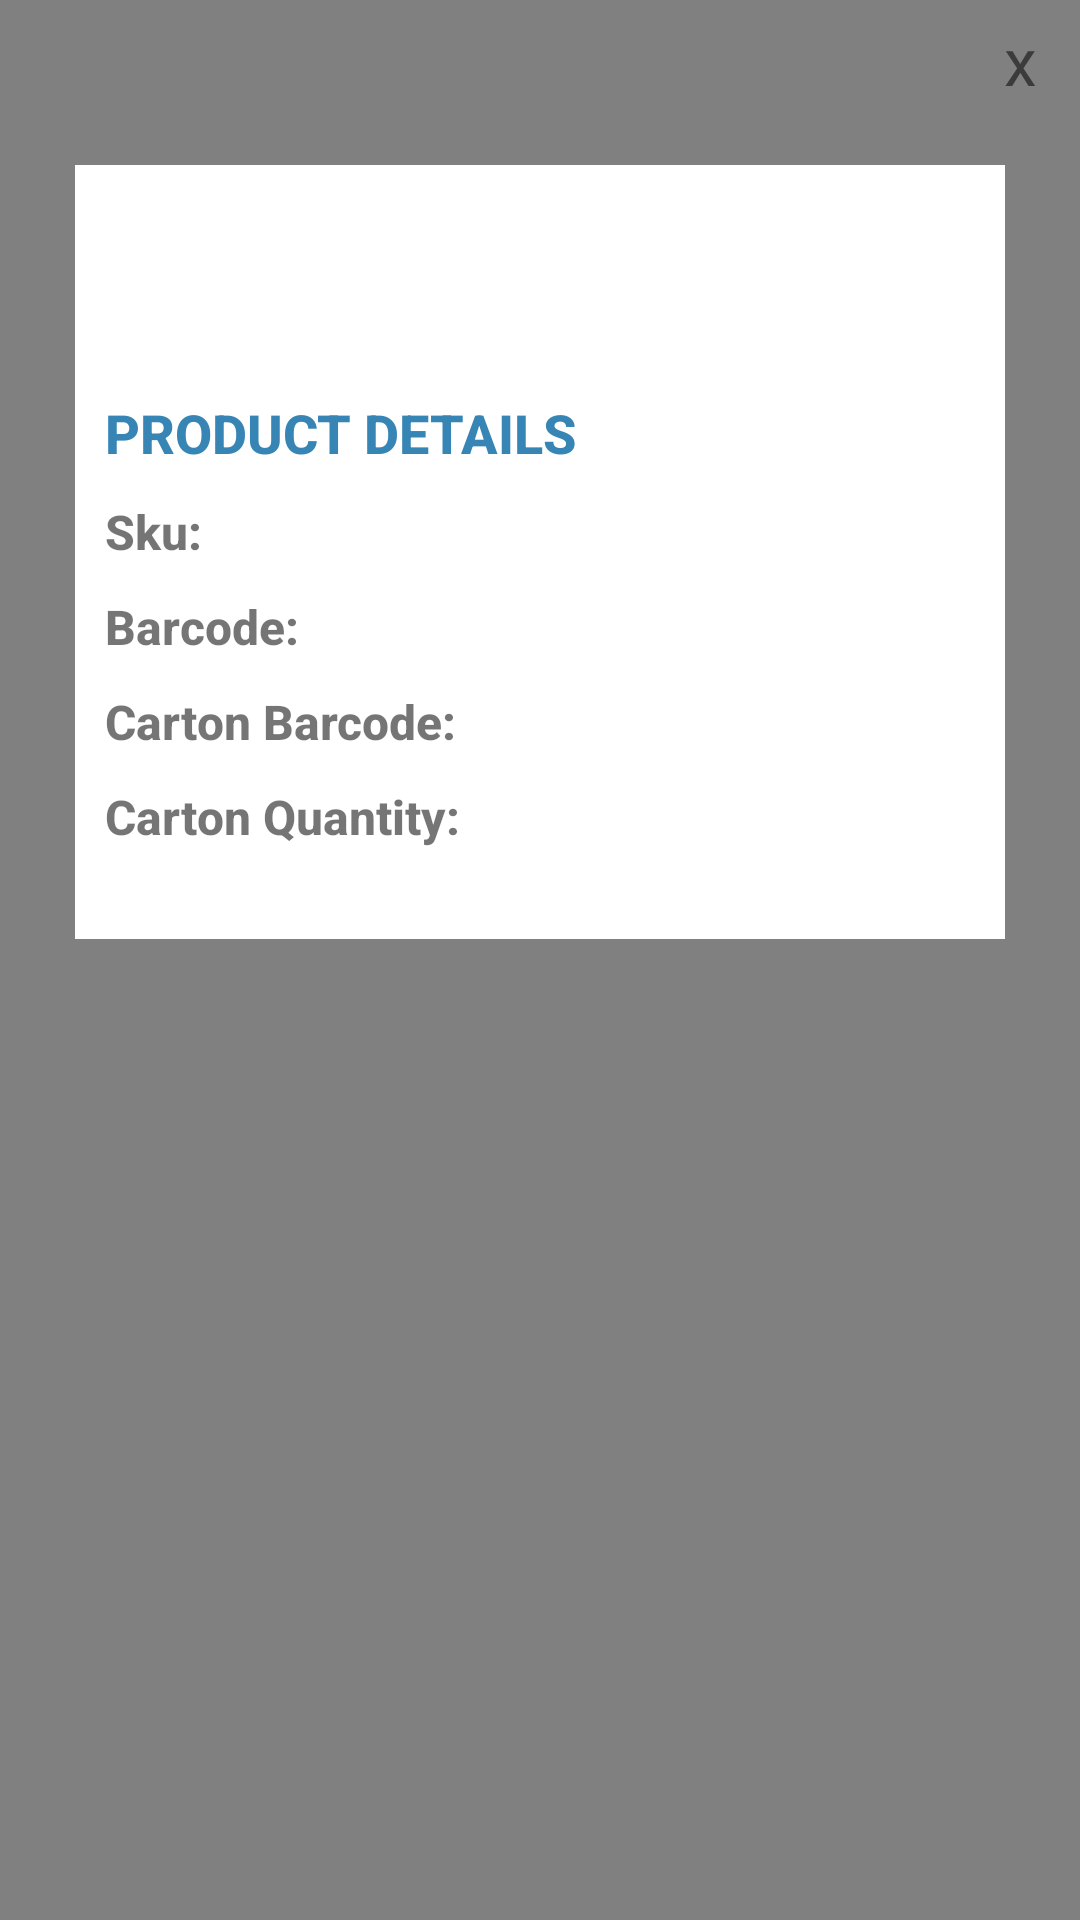

Write the Android layout XML for this screen, with the resource values it uses.
<!-- AndroidManifest.xml: application theme AppTheme -->
<!-- res/layout/fragment_receiving_details.xml -->
<?xml version="1.0" encoding="utf-8"?>
<LinearLayout xmlns:android="http://schemas.android.com/apk/res/android"
    xmlns:tools="http://schemas.android.com/tools"
    xmlns:app="http://schemas.android.com/apk/res-auto"
    android:id="@+id/popupBackground"
    android:orientation="vertical"
    android:layout_width="match_parent"
    android:layout_height="match_parent"
    android:background="@drawable/md_tinted"
    android:padding="5dp"
    android:layout_gravity="center"
    tools:context=".ui.main.fragments.receiving.details.ReceivingDetailsFragment">
    <TextView
        android:id="@+id/txtClose"
        android:layout_width="30dp"
        android:layout_height="30dp"
        android:textSize="22sp"
        android:text="x"
        android:layout_gravity="end"
        android:fontFamily="sans-serif"
        app:layout_constraintEnd_toEndOf="parent"
        app:layout_constraintTop_toTopOf="parent"
        android:gravity="center"/>
    <ScrollView
        android:layout_width="match_parent"
        android:layout_height="match_parent"
        app:layout_constraintTop_toTopOf="parent"
        app:layout_constraintBottom_toBottomOf="parent"
        app:layout_constraintStart_toStartOf="parent"
        app:layout_constraintEnd_toEndOf="parent">
        <androidx.constraintlayout.widget.ConstraintLayout
            android:layout_width="match_parent"
            android:layout_height="match_parent"
            android:layout_marginVertical="20dp"
            android:layout_marginHorizontal="20dp"
            android:paddingVertical="30dp"
            android:paddingHorizontal="10dp"
            android:background="@color/colorWhite"
            android:orientation="vertical">
            <TextView
                android:id="@+id/productDetailName"
                android:layout_width="wrap_content"
                android:layout_height="wrap_content"
                android:textSize="20sp"
                android:gravity="left"
                android:fontFamily="sans-serif"
                android:textFontWeight="800"
                app:layout_constraintTop_toTopOf="parent"
                app:layout_constraintStart_toStartOf="parent"
                app:layout_constraintEnd_toEndOf="parent"
                android:layout_gravity="center_horizontal" />

            <TextView
                android:id="@+id/productDetailHeader"
                android:layout_width="wrap_content"
                android:layout_height="wrap_content"
                android:layout_marginVertical="20dp"
                android:textSize="18sp"
                android:text="PRODUCT DETAILS"
                android:fontFamily="sans-serif"
                android:textFontWeight="800"
                android:textColor="@color/colorPrimaryLight"
                app:layout_constraintTop_toBottomOf="@+id/productDetailName"
                app:layout_constraintStart_toStartOf="parent"
                android:layout_gravity="center_horizontal" />
            <TextView
                android:id="@+id/productDetailSkuLabel"
                android:layout_width="wrap_content"
                android:layout_height="wrap_content"
                android:textSize="16sp"
                android:fontFamily="sans-serif"
                android:textFontWeight="800"
                android:text="Sku: "
                android:layout_marginVertical="10dp"
                app:layout_constraintTop_toBottomOf="@+id/productDetailHeader"
                app:layout_constraintStart_toStartOf="parent"
                android:layout_gravity="center_horizontal" />
            <TextView
                android:id="@+id/productDetailSku"
                android:layout_width="wrap_content"
                android:layout_height="wrap_content"
                android:layout_marginVertical="10dp"
                android:fontFamily="sans-serif"
                android:textSize="16sp"
                android:layout_gravity="left"
                app:layout_constraintTop_toBottomOf="@+id/productDetailHeader"
                app:layout_constraintStart_toEndOf="@+id/productDetailSkuLabel"
                />
            <TextView
                android:id="@+id/productDetailBarcodeLabel"
                android:layout_width="wrap_content"
                android:layout_height="wrap_content"
                android:textSize="16sp"
                android:fontFamily="sans-serif"
                android:textFontWeight="800"
                android:text="Barcode: "
                android:layout_marginVertical="10dp"
                app:layout_constraintTop_toBottomOf="@+id/productDetailSkuLabel"
                app:layout_constraintStart_toStartOf="parent"
                android:layout_gravity="center_horizontal" />
            <TextView
                android:id="@+id/productDetailBarcode"
                android:layout_width="wrap_content"
                android:layout_height="wrap_content"
                android:layout_marginVertical="10dp"
                android:fontFamily="sans-serif"
                android:textSize="16sp"
                android:layout_gravity="left"
                app:layout_constraintTop_toBottomOf="@+id/productDetailSkuLabel"
                app:layout_constraintStart_toEndOf="@+id/productDetailBarcodeLabel"
                />
            <TextView
                android:id="@+id/productDetailCartonBarcodeLabel"
                android:layout_width="wrap_content"
                android:layout_height="wrap_content"
                android:textSize="16sp"
                android:text="Carton Barcode: "
                android:fontFamily="sans-serif"
                android:textFontWeight="800"
                android:layout_marginVertical="10dp"
                app:layout_constraintTop_toBottomOf="@+id/productDetailBarcodeLabel"
                app:layout_constraintStart_toStartOf="parent"
                android:layout_gravity="center_horizontal" />
            <TextView
                android:id="@+id/productDetailCartonBarcode"
                android:layout_width="wrap_content"
                android:layout_height="wrap_content"
                android:layout_marginVertical="10dp"
                android:fontFamily="sans-serif"
                android:textSize="16sp"
                android:layout_gravity="left"
                app:layout_constraintTop_toBottomOf="@+id/productDetailBarcodeLabel"
                app:layout_constraintStart_toEndOf="@+id/productDetailCartonBarcodeLabel"
                />
            <TextView
                android:id="@+id/productDetailCartonQtyLabel"
                android:layout_width="wrap_content"
                android:layout_height="wrap_content"
                android:layout_marginVertical="10dp"
                android:fontFamily="sans-serif"
                android:textFontWeight="800"
                android:textSize="16sp"
                android:text="Carton Quantity: "
                app:layout_constraintTop_toBottomOf="@+id/productDetailCartonBarcodeLabel"
                app:layout_constraintStart_toStartOf="parent"
                android:layout_gravity="center_horizontal" />
            <TextView
                android:id="@+id/productDetailCartonQty"
                android:layout_width="wrap_content"
                android:layout_height="wrap_content"
                android:layout_marginVertical="10dp"
                android:fontFamily="sans-serif"
                android:textSize="16sp"
                android:layout_gravity="center_horizontal"
                app:layout_constraintTop_toBottomOf="@+id/productDetailCartonBarcodeLabel"
                app:layout_constraintStart_toEndOf="@+id/productDetailCartonQtyLabel" />
        </androidx.constraintlayout.widget.ConstraintLayout>
    </ScrollView>
</LinearLayout>
<!-- resources referenced by this layout -->
<resources>
  <color name="colorPrimaryLight">#3685B5</color>
  <color name="colorWhite">#FFFFFF</color>
  <!-- drawable md_tinted (drawable) -->
  <?xml version="1.0" encoding="utf-8"?>
  <shape xmlns:android="http://schemas.android.com/apk/res/android"
      android:shape="rectangle">
      <solid android:color="#7F000000"/>
  </shape>
  <style name="AppTheme" parent="Theme.MaterialComponents.DayNight.NoActionBar">
      
      <item name="colorPrimary">@color/colorPrimary</item>
      <item name="colorPrimaryDark">@color/colorPrimaryDark</item>
      <item name="colorAccent">@color/colorAccent</item>
  </style>
  <color name="colorPrimary">#0471A6</color>
  <color name="colorPrimaryDark">#061826</color>
  <color name="colorAccent">#AC80A0</color>
</resources>
